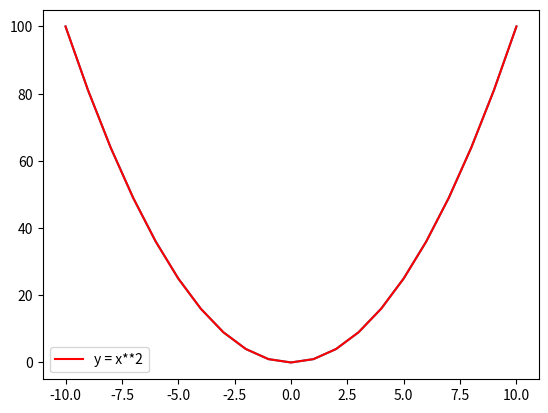

Recreate this plot in Python.
# Matplotlib [Python]
# Ejercicios de práctica

# [redacted]
# Version: 2.0

# IMPORTANTE: NO borrar los comentarios
# que aparecen en verde con el hashtag "#"

# Ejercicios de matplotlib
import numpy as np
import matplotlib.pyplot as plt


if __name__ == '__main__':
    print("Bienvenidos a otra clase de Inove con Python")
    print("Line Plot")

    # NOTA: aproveche los ejemplos de "line_plot" de clase

    # Alumnos: Se desea graficar los valores de "x" e "y" en un gráfico de línea

    # Función que se desea graficar:
    # y = x**2

    x = list(range(-10, 11, 1))

    # Bucle que completa y calcula todos los valores de "y"
    y = []
    for i in x:
        y.append(i**2)

    # Crear una "figura" y crear un "ax" con add_subplot
    # Graficar el "line plot" de "y" en función de "x"
    fig = plt.figure()
    
    ax = fig.add_subplot()
    ax.plot(x,y)
    
    
    # Colocar la leyenda y el label con el nombre de la función
    # Darle color a la línea a su elección
    
    
    ax.plot(x, y, c='red', label='y = x**2')
    ax.legend()
    

    # Crear acá su gráfico
    
    plt.show()

    print("terminamos")
